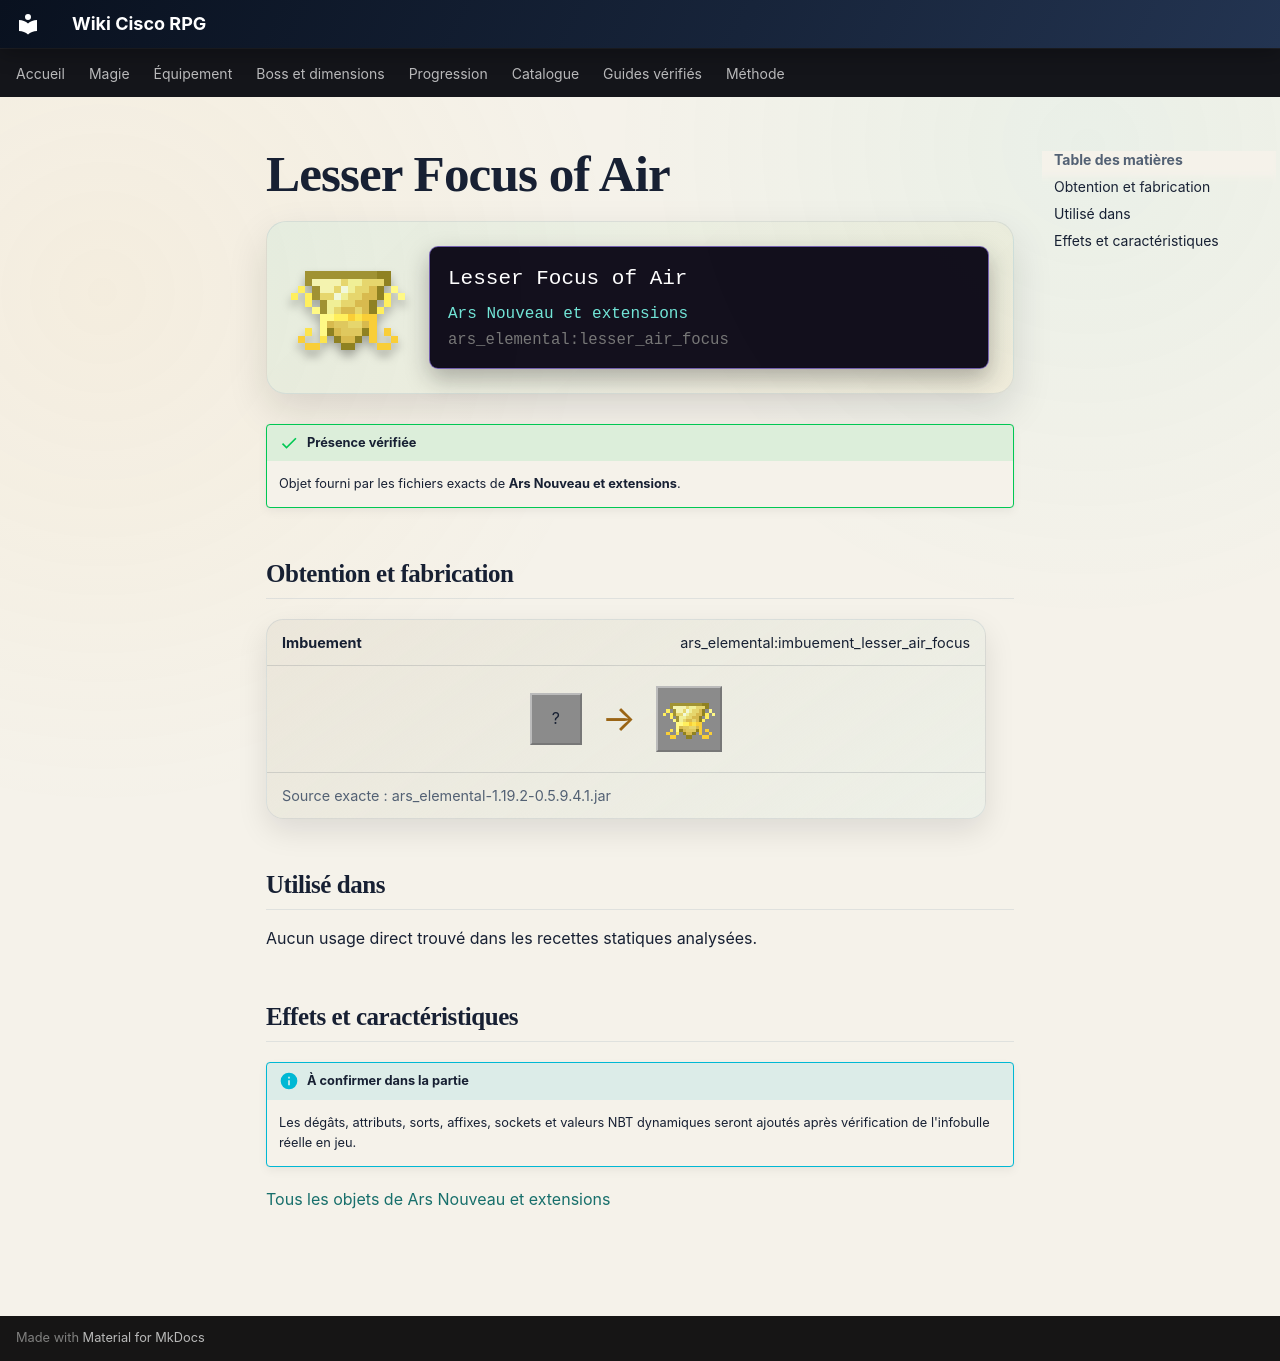

repository: Kloups-Dev/wiki-cisco-rpg · page: catalogue/objets/ars_elemental/lesser_air_focus/index.html · generator: mkdocs

# Lesser Focus of Air

<div class="mc-item-showcase">
<img class="mc-item-icon" src="../../../../assets/generated/items/ars_elemental/lesser_air_focus.png" alt="Lesser Focus of Air">
<div class="mc-tooltip-card">
<div class="mc-tooltip-card__name">Lesser Focus of Air</div>
<div class="mc-tooltip-card__mod">Ars Nouveau et extensions</div>
<div class="mc-tooltip-card__id">ars_elemental:lesser_air_focus</div>
</div>
</div>

!!! success "Présence vérifiée"
    Objet fourni par les fichiers exacts de **Ars Nouveau et extensions**.

## Obtention et fabrication

<div class="jei-recipe"><div class="jei-recipe__head"><strong>Imbuement</strong><span>ars_elemental:imbuement_lesser_air_focus</span></div><div class="jei-recipe__body"><div class="jei-inputs"><span class="jei-slot" title="Amethyst Shard (minecraft:amethyst_shard)">?</span></div><span class="jei-arrow">→</span><span class="jei-slot jei-slot--result"><img src="../../../../assets/generated/items/ars_elemental/lesser_air_focus.png" alt=""></span></div><div class="jei-recipe__source">Source exacte : ars_elemental-1.19.2-0.5.9.4.1.jar</div></div>

## Utilisé dans

Aucun usage direct trouvé dans les recettes statiques analysées.

## Effets et caractéristiques

!!! info "À confirmer dans la partie"
    Les dégâts, attributs, sorts, affixes, sockets et valeurs NBT dynamiques seront ajoutés après vérification de l'infobulle réelle en jeu.

[Tous les objets de Ars Nouveau et extensions](../../../contenu/ars-nouveau.md)
